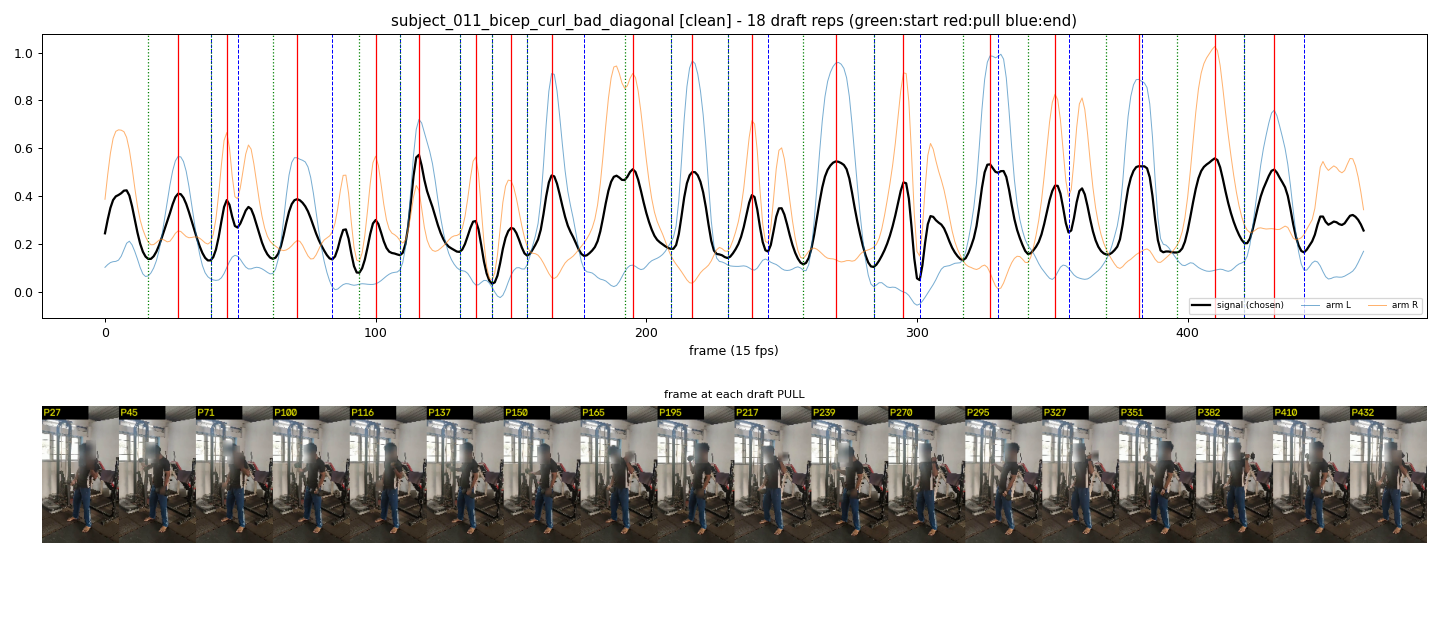

Source data for this figure (header and first rows):
start_frame, pull_frame, end_frame
16, 27, 39
39, 45, 49
62, 71, 84
94, 100, 109
109, 116, 131
131, 137, 143
143, 150, 156
156, 165, 177
192, 195, 209
209, 217, 230
230, 239, 245
258, 270, 284
284, 295, 301
317, 327, 330
341, 351, 356
370, 382, 383
396, 410, 421
421, 432, 443
